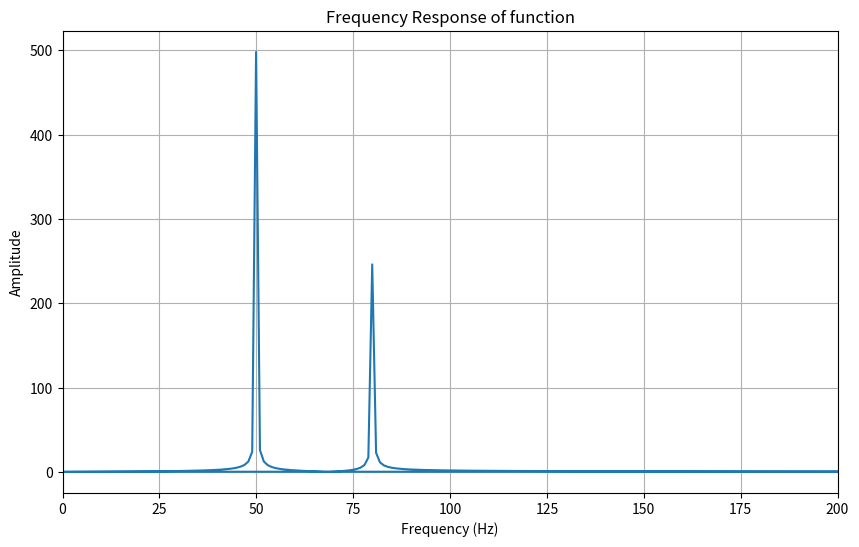

The matplotlib source for this figure:
# SciPy tutorial
# Peter Krepkiy
# ENEE408I lab 2

# Problem (1)

import numpy as np
from scipy.linalg import solve

# coefficient A matrix and solution b matrix
A = np.array([[3, 1],[1, 2]])

b = np.array([9, 8])

solution = solve(A, b)

print("Solution:")
print("x =", solution[0])
print("y =", solution[1])

# Problem (2)

from scipy.optimize import minimize 

def y(x):
    return x**2 + 2*x

result = minimize(y, 0)

# Extract the minimum value
minimum_value = result.fun

# Extract the value of x at the minimum
minimum_x = result.x[0]

print("Minimum value:", result.fun)

# Problem (3)

import matplotlib.pyplot as plt
from scipy.fft import fft, fftfreq

x = np.linspace(0, 1, 1000)

# Calculate the function values
y = np.sin(100*np.pi*x) + 0.5*np.sin(160*np.pi*x)

# Perform the Fourier transform
fft_y = fft(y)

# Get frequencies
freqs = fftfreq(len(x), d=x[1]-x[0])

# Plot the frequency response

plt.figure(figsize=(10, 6))
plt.plot(freqs, np.abs(fft_y))

# Set title, axes and grid, limit
plt.title('Frequency Response of function')
plt.xlabel('Frequency (Hz)')
plt.ylabel('Amplitude')
plt.grid(True)
plt.xlim(0, 200)

# Show the plot
plt.show()
